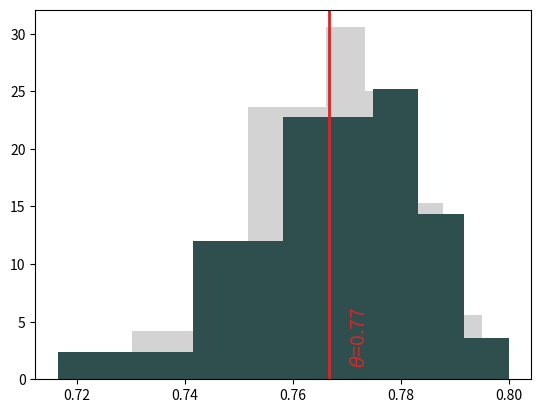

Python code for this plot:
import numpy as np
from matplotlib import pyplot as plt


def sim_data():
    n_pop = np.array([5, 20, 10, 5, 5])
    ssp_pop = np.array([0.6, 0.7, 0.8, 0.9, 1.0])
    ssp_true = sum(ssp_pop * n_pop) / sum(n_pop)

    N = 1_000
    p_obs = np.array([0.4, 0.35, 0.3, 0.25, 0.2])

    sylls = np.random.choice(range(5), N, replace=True, p=p_obs / p_obs.sum())
    _, counts = np.unique(sylls, return_counts=True)
    ssp_group = [np.random.binomial(1, p, size=n) for p, n in zip(ssp_pop, counts)]
    ssp = np.concatenate(ssp_group)
    ssp_obs = ssp.mean()

    ssp_group_mean = [values.mean() for values in ssp_group]
    ssp_strat = sum(ssp_group_mean * n_pop) / n_pop.sum()

    return ssp_true, ssp_obs, ssp_strat


ssp_true, ssp_obs, ssp_strat = list(zip(*[sim_data() for _ in range(100)]))
fig, ax = plt.subplots(1, 1)
ax.hist(ssp_obs, color="lightgrey", bins=10, density=True, histtype="stepfilled")
ax.hist(ssp_strat, color="darkslategrey", bins=10, density=True, histtype="stepfilled")

ax.axvline(ssp_true[0], color="tab:red", linewidth=2)
ax.text(
    x=ssp_true[0] + (ssp_true[0] * 0.01),
    y=1,
    s=f"$\\theta$={ssp_true[0]:.2f}",
    rotation=90,
    ha="right",
    va="bottom",
    color="tab:red",
    size=14,
)
